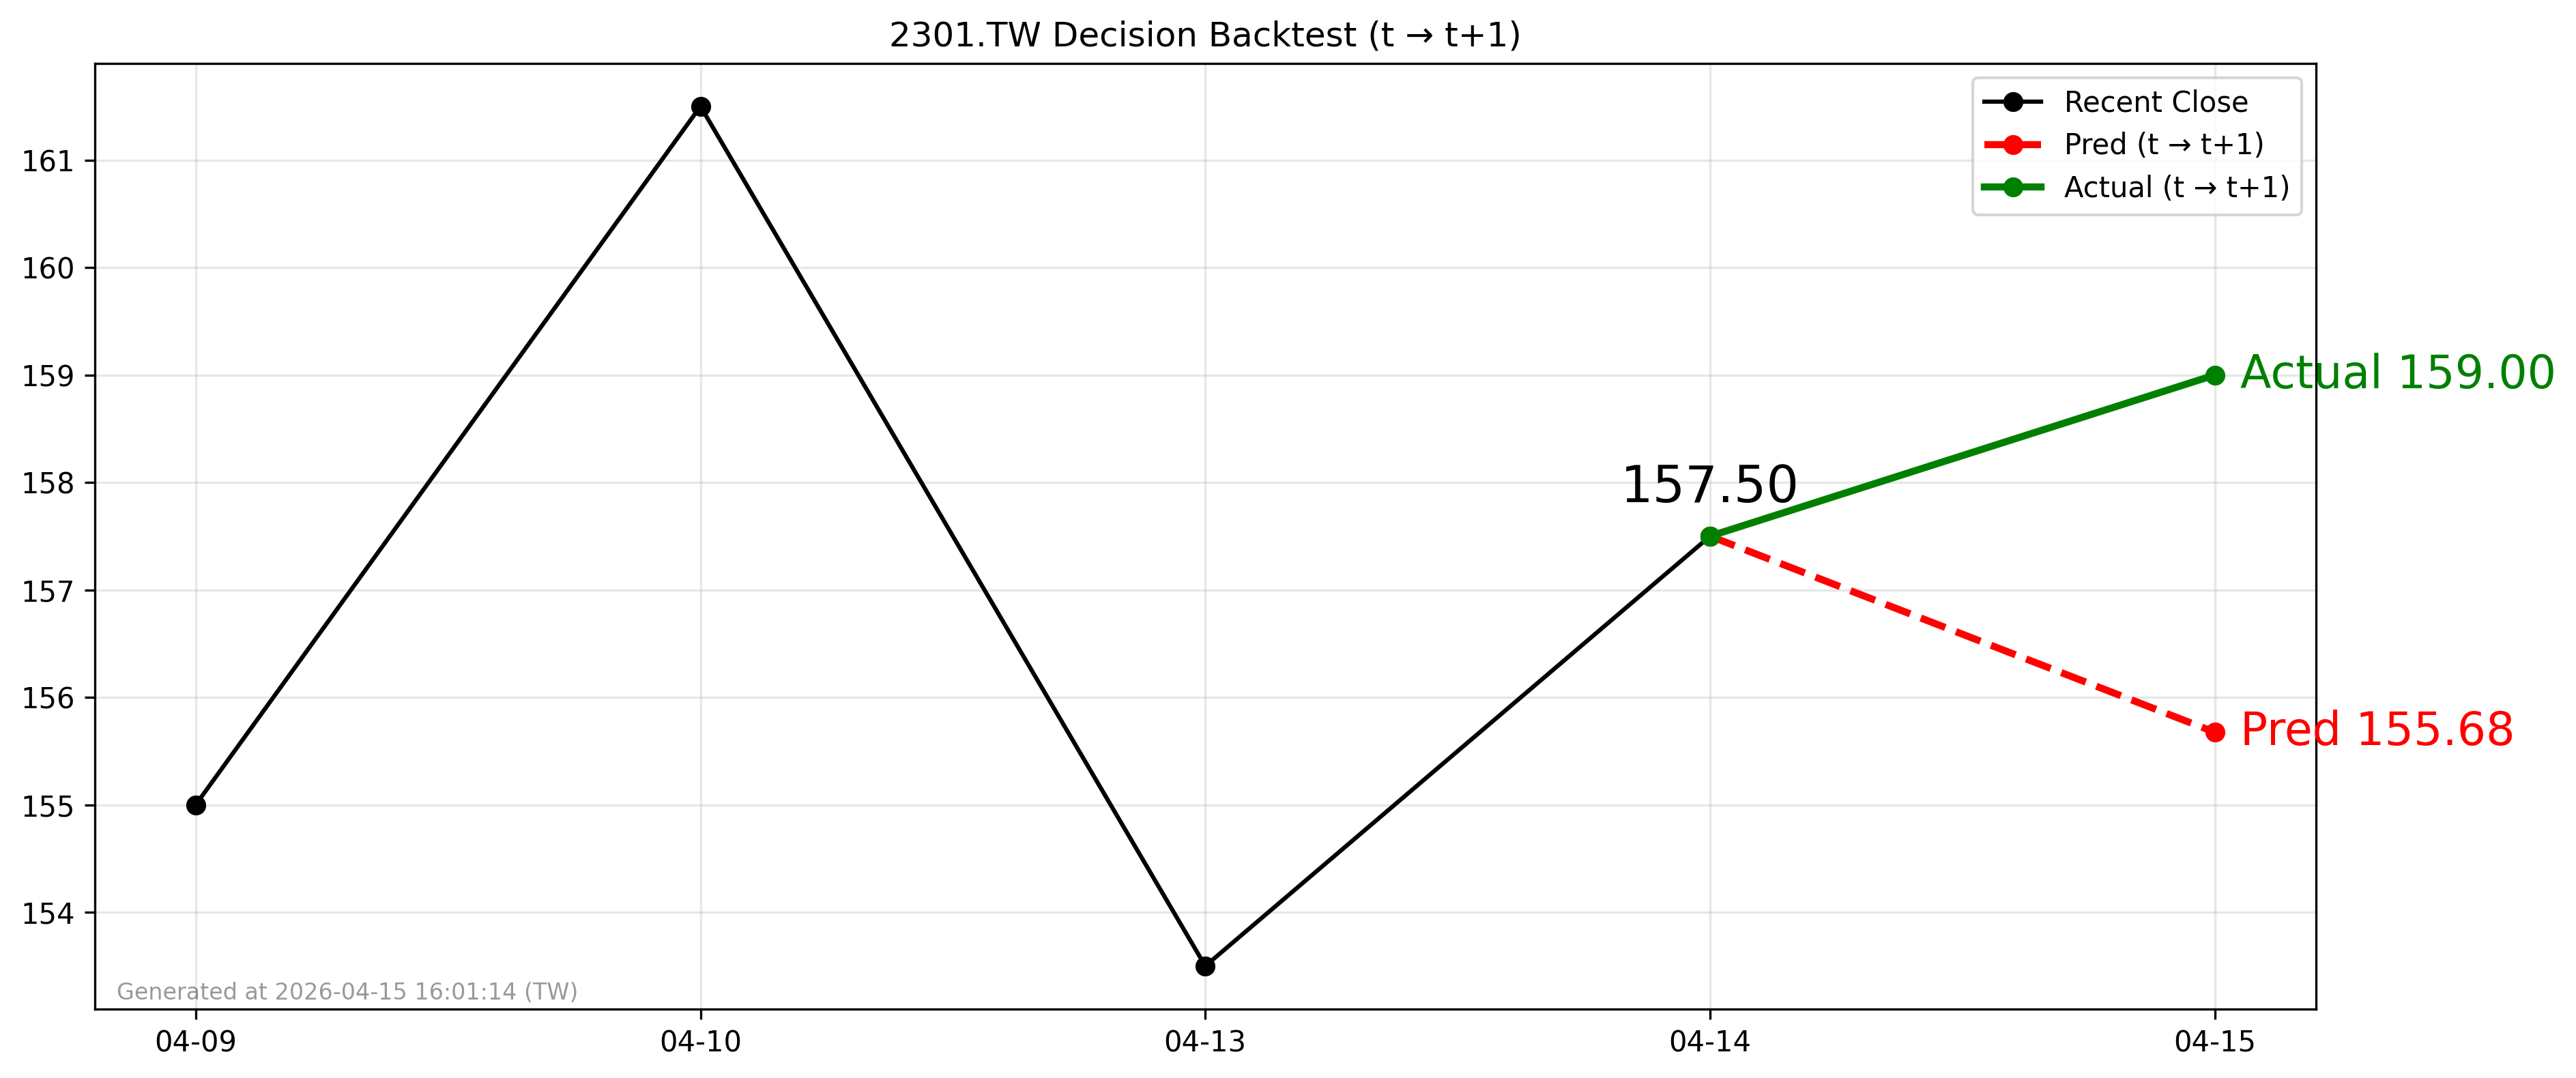

The data file committed next to this chart (first rows):
forecast_date, decision_day, close_t, pred_t1, actual_t1, direction_pred, direction_actual
2026-04-14, 2026-04-14, 157.5, 155.7, 159.0, -1, 1
